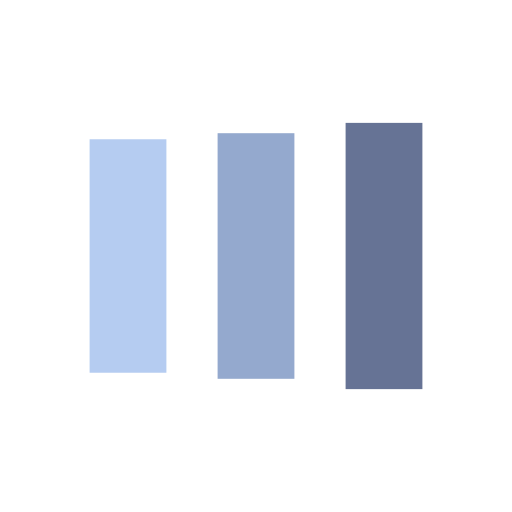
t = 0.00 s
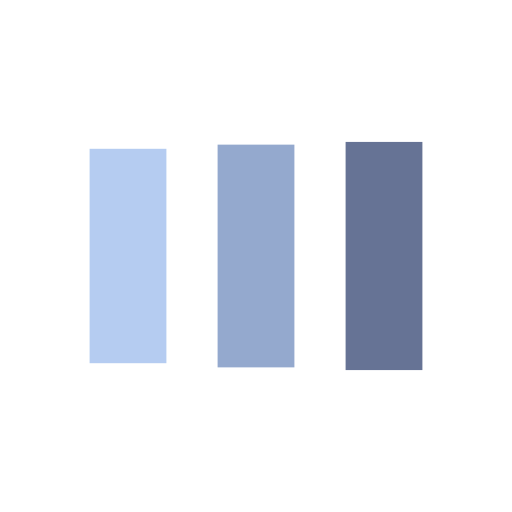
t = 0.13 s
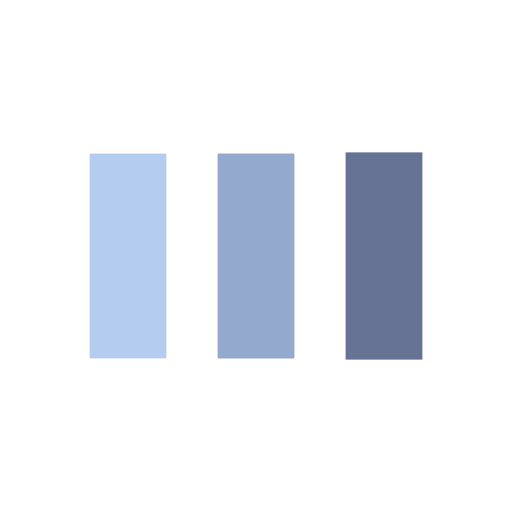
t = 0.38 s
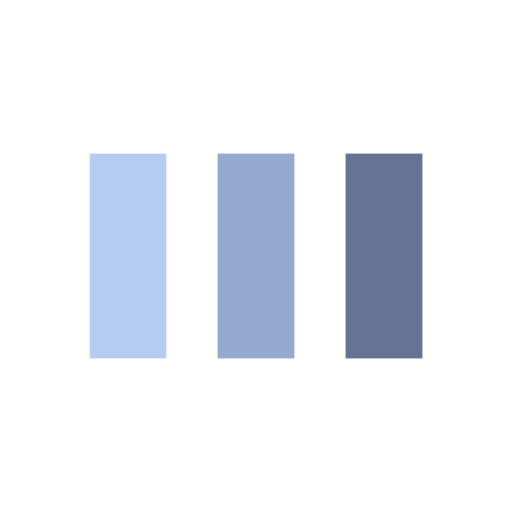
t = 0.50 s
t = 0.63 s: frame unchanged from t = 0.50 s, image omitted
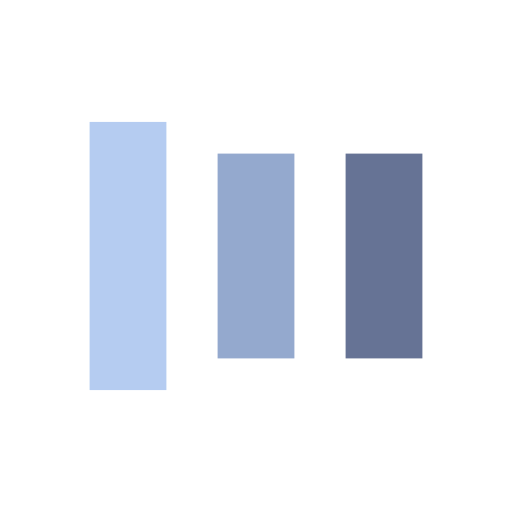
t = 0.88 s

The animated SVG that drew these frames (rendered in a browser with its animation timeline set to each time). Animation: 6 SMIL elements (animate=6); one cycle of 1.00 s, repeats indefinitely.

<svg width="200px"  height="200px"  xmlns="http://www.w3.org/2000/svg" viewBox="0 0 100 100" preserveAspectRatio="xMidYMid" class="lds-facebook" style="background: none;"><rect ng-attr-x="{{config.x1}}" ng-attr-y="{{config.y}}" ng-attr-width="{{config.width}}" ng-attr-height="{{config.height}}" ng-attr-fill="{{config.c1}}" x="17.5" y="30" width="15" height="40" fill="#b5ccf1"><animate attributeName="y" calcMode="spline" values="18;30;30" keyTimes="0;0.5;1" dur="1" keySplines="0 0.5 0.5 1;0 0.5 0.5 1" begin="-0.2s" repeatCount="indefinite"></animate><animate attributeName="height" calcMode="spline" values="64;40;40" keyTimes="0;0.5;1" dur="1" keySplines="0 0.5 0.5 1;0 0.5 0.5 1" begin="-0.2s" repeatCount="indefinite"></animate></rect><rect ng-attr-x="{{config.x2}}" ng-attr-y="{{config.y}}" ng-attr-width="{{config.width}}" ng-attr-height="{{config.height}}" ng-attr-fill="{{config.c2}}" x="42.5" y="30" width="15" height="40" fill="#94a9ce"><animate attributeName="y" calcMode="spline" values="20.999999999999996;30;30" keyTimes="0;0.5;1" dur="1" keySplines="0 0.5 0.5 1;0 0.5 0.5 1" begin="-0.1s" repeatCount="indefinite"></animate><animate attributeName="height" calcMode="spline" values="58.00000000000001;40;40" keyTimes="0;0.5;1" dur="1" keySplines="0 0.5 0.5 1;0 0.5 0.5 1" begin="-0.1s" repeatCount="indefinite"></animate></rect><rect ng-attr-x="{{config.x3}}" ng-attr-y="{{config.y}}" ng-attr-width="{{config.width}}" ng-attr-height="{{config.height}}" ng-attr-fill="{{config.c3}}" x="67.5" y="30" width="15" height="40" fill="#667395"><animate attributeName="y" calcMode="spline" values="24;30;30" keyTimes="0;0.5;1" dur="1" keySplines="0 0.5 0.5 1;0 0.5 0.5 1" begin="0s" repeatCount="indefinite"></animate><animate attributeName="height" calcMode="spline" values="52;40;40" keyTimes="0;0.5;1" dur="1" keySplines="0 0.5 0.5 1;0 0.5 0.5 1" begin="0s" repeatCount="indefinite"></animate></rect></svg>
